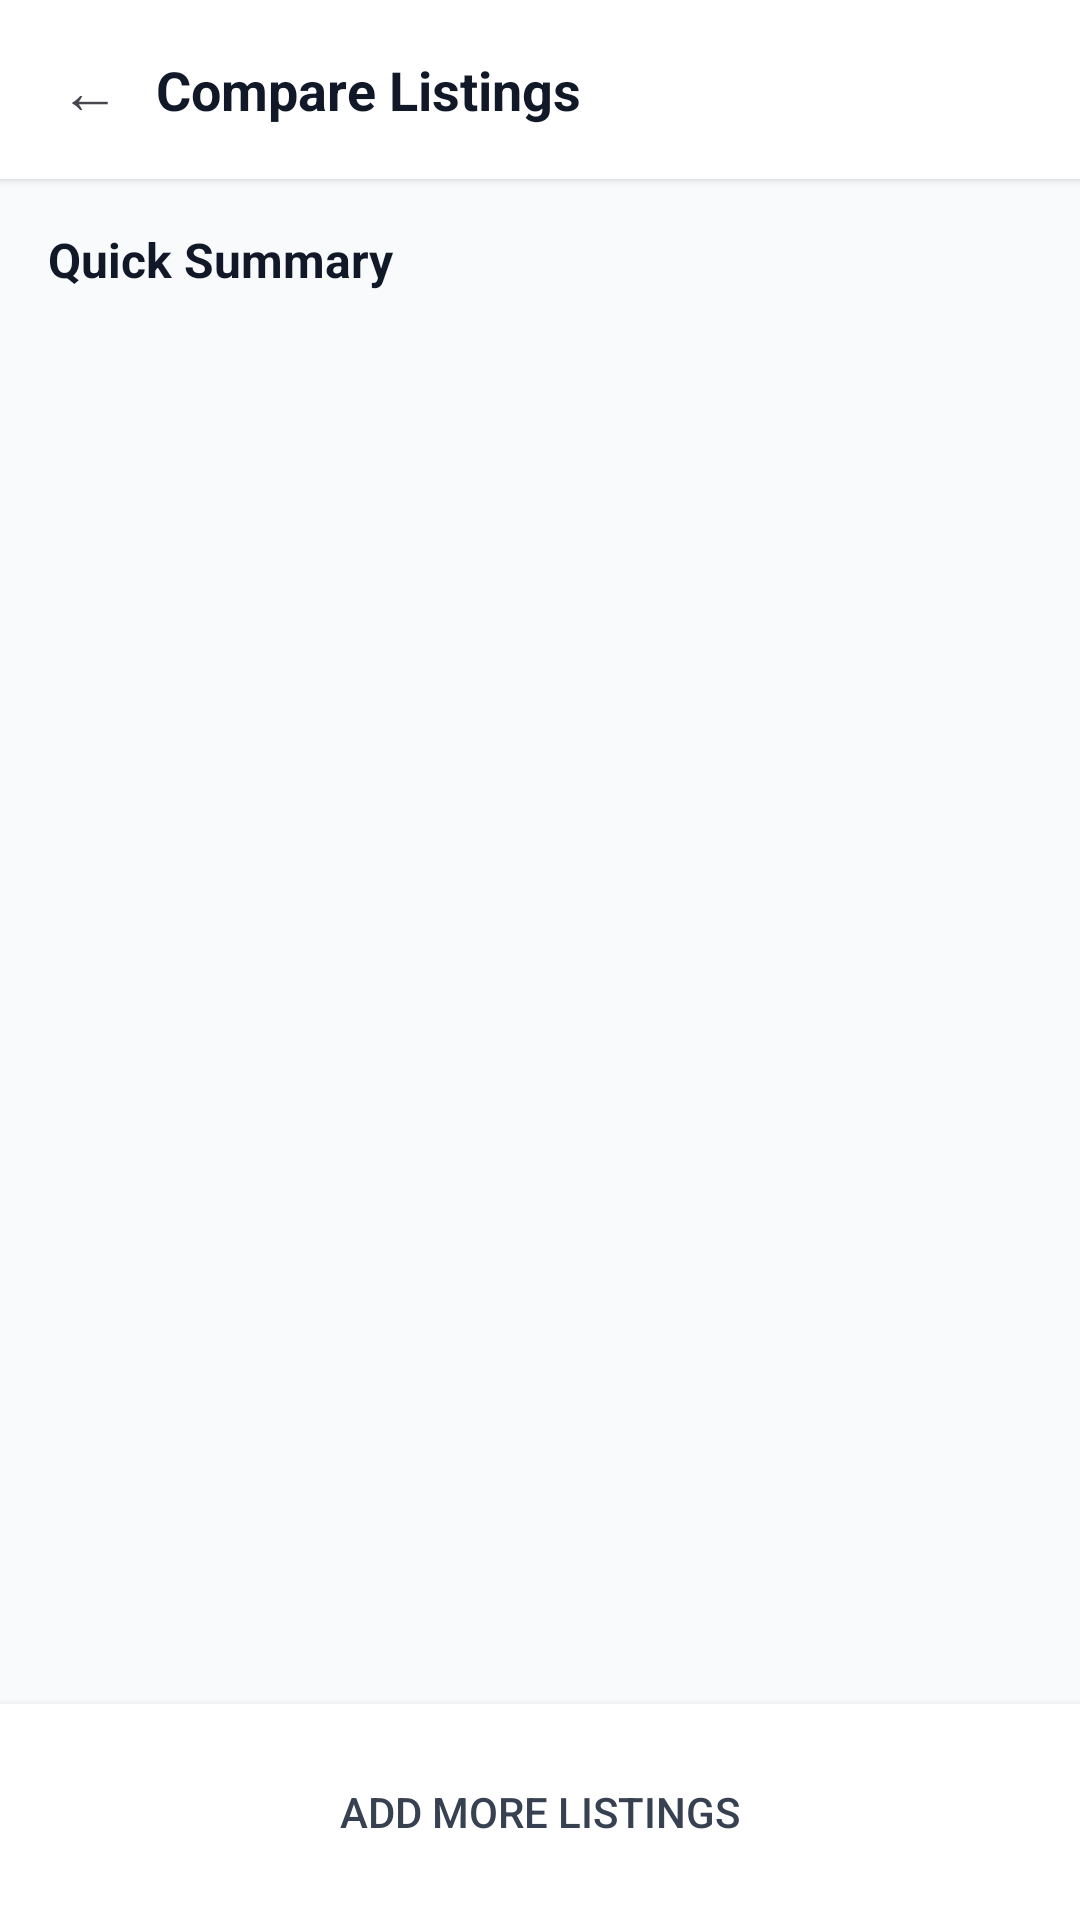

The Android layout XML behind this screen, and the referenced resources:
<!-- AndroidManifest.xml: application theme Theme.MoveInn -->
<!-- res/layout/activity_compare_listings.xml -->
<?xml version="1.0" encoding="utf-8"?>
<LinearLayout xmlns:android="http://schemas.android.com/apk/res/android"
    android:id="@+id/root"
    android:layout_width="match_parent"
    android:layout_height="match_parent"
    android:orientation="vertical"
    android:background="#FFFFFF">


    <LinearLayout
        android:id="@+id/header"
        android:layout_width="match_parent"
        android:layout_height="wrap_content"
        android:paddingHorizontal="16dp"
        android:paddingVertical="12dp"
        android:background="#FFFFFF"
        android:orientation="horizontal"
        android:gravity="center_vertical"
        android:elevation="2dp">

        <TextView
            android:id="@+id/btnBack"
            android:layout_width="wrap_content"
            android:layout_height="wrap_content"
            android:text="←"
            android:textSize="20sp"
            android:padding="4dp"
            android:contentDescription="Go back" />

        <TextView
            android:id="@+id/txtTitle"
            android:layout_width="0dp"
            android:layout_height="wrap_content"
            android:layout_weight="1"
            android:text="Compare Listings"
            android:textSize="18sp"
            android:textStyle="bold"
            android:paddingStart="8dp"
            android:textColor="#111827" />
    </LinearLayout>


    <LinearLayout
        android:id="@+id/emptyState"
        android:layout_width="match_parent"
        android:layout_height="0dp"
        android:layout_weight="1"
        android:gravity="center"
        android:orientation="vertical"
        android:padding="24dp"
        android:visibility="gone">

        <TextView
            android:id="@+id/txtEmptyTitle"
            android:layout_width="wrap_content"
            android:layout_height="wrap_content"
            android:text="No listings selected"
            android:textSize="16sp"
            android:textColor="#111827" />

        <TextView
            android:id="@+id/txtEmptySubtitle"
            android:layout_width="wrap_content"
            android:layout_height="wrap_content"
            android:text="Add up to 3 listings to compare"
            android:textSize="14sp"
            android:textColor="#6B7280"
            android:layout_marginTop="4dp" />

        <Button
            android:id="@+id/btnBrowseEmpty"
            android:layout_width="wrap_content"
            android:layout_height="wrap_content"
            android:text="Browse Listings"
            android:layout_marginTop="16dp"
            android:backgroundTint="#4CAF50"
            android:textColor="#FFFFFF" />
    </LinearLayout>


    <LinearLayout
        android:id="@+id/contentState"
        android:layout_width="match_parent"
        android:layout_height="0dp"
        android:layout_weight="1"
        android:orientation="vertical"
        android:background="#F9FAFB">

        <TextView
            android:id="@+id/txtSummaryTitle"
            android:layout_width="wrap_content"
            android:layout_height="wrap_content"
            android:text="Quick Summary"
            android:textSize="16sp"
            android:textStyle="bold"
            android:padding="16dp"
            android:textColor="#111827" />

        <androidx.recyclerview.widget.RecyclerView
            android:id="@+id/recyclerListings"
            android:layout_width="match_parent"
            android:layout_height="0dp"
            android:layout_weight="1"
            android:paddingHorizontal="16dp"
            android:paddingBottom="16dp"
            android:clipToPadding="false" />
    </LinearLayout>


    <LinearLayout
        android:id="@+id/bottomBar"
        android:layout_width="match_parent"
        android:layout_height="wrap_content"
        android:paddingHorizontal="16dp"
        android:paddingVertical="12dp"
        android:background="#FFFFFF"
        android:elevation="4dp">

        <Button
            android:id="@+id/btnAddMore"
            android:layout_width="match_parent"
            android:layout_height="wrap_content"
            android:text="Add More Listings"
            android:backgroundTint="#FFFFFF"
            android:textColor="#374151"
            android:stateListAnimator="@null"
            android:background="@drawable/bottom_button_background" />
    </LinearLayout>

</LinearLayout>
<!-- resources referenced by this layout -->
<resources>
  <!-- drawable bottom_button_background (drawable) -->
  <?xml version="1.0" encoding="utf-8"?>
  <shape xmlns:android="http://schemas.android.com/apk/res/android"
      android:shape="rectangle">
  
      <corners android:radius="8dp" />
  
      <stroke
          android:width="1dp"
          android:color="#D1D5DB" />
  
      <solid android:color="#FFFFFF" />
  </shape>
  <style name="Theme.MoveInn" parent="Base.Theme.MoveInn" />
  <style name="Base.Theme.MoveInn" parent="Theme.Material3.DayNight.NoActionBar">
          
          
      </style>
</resources>
